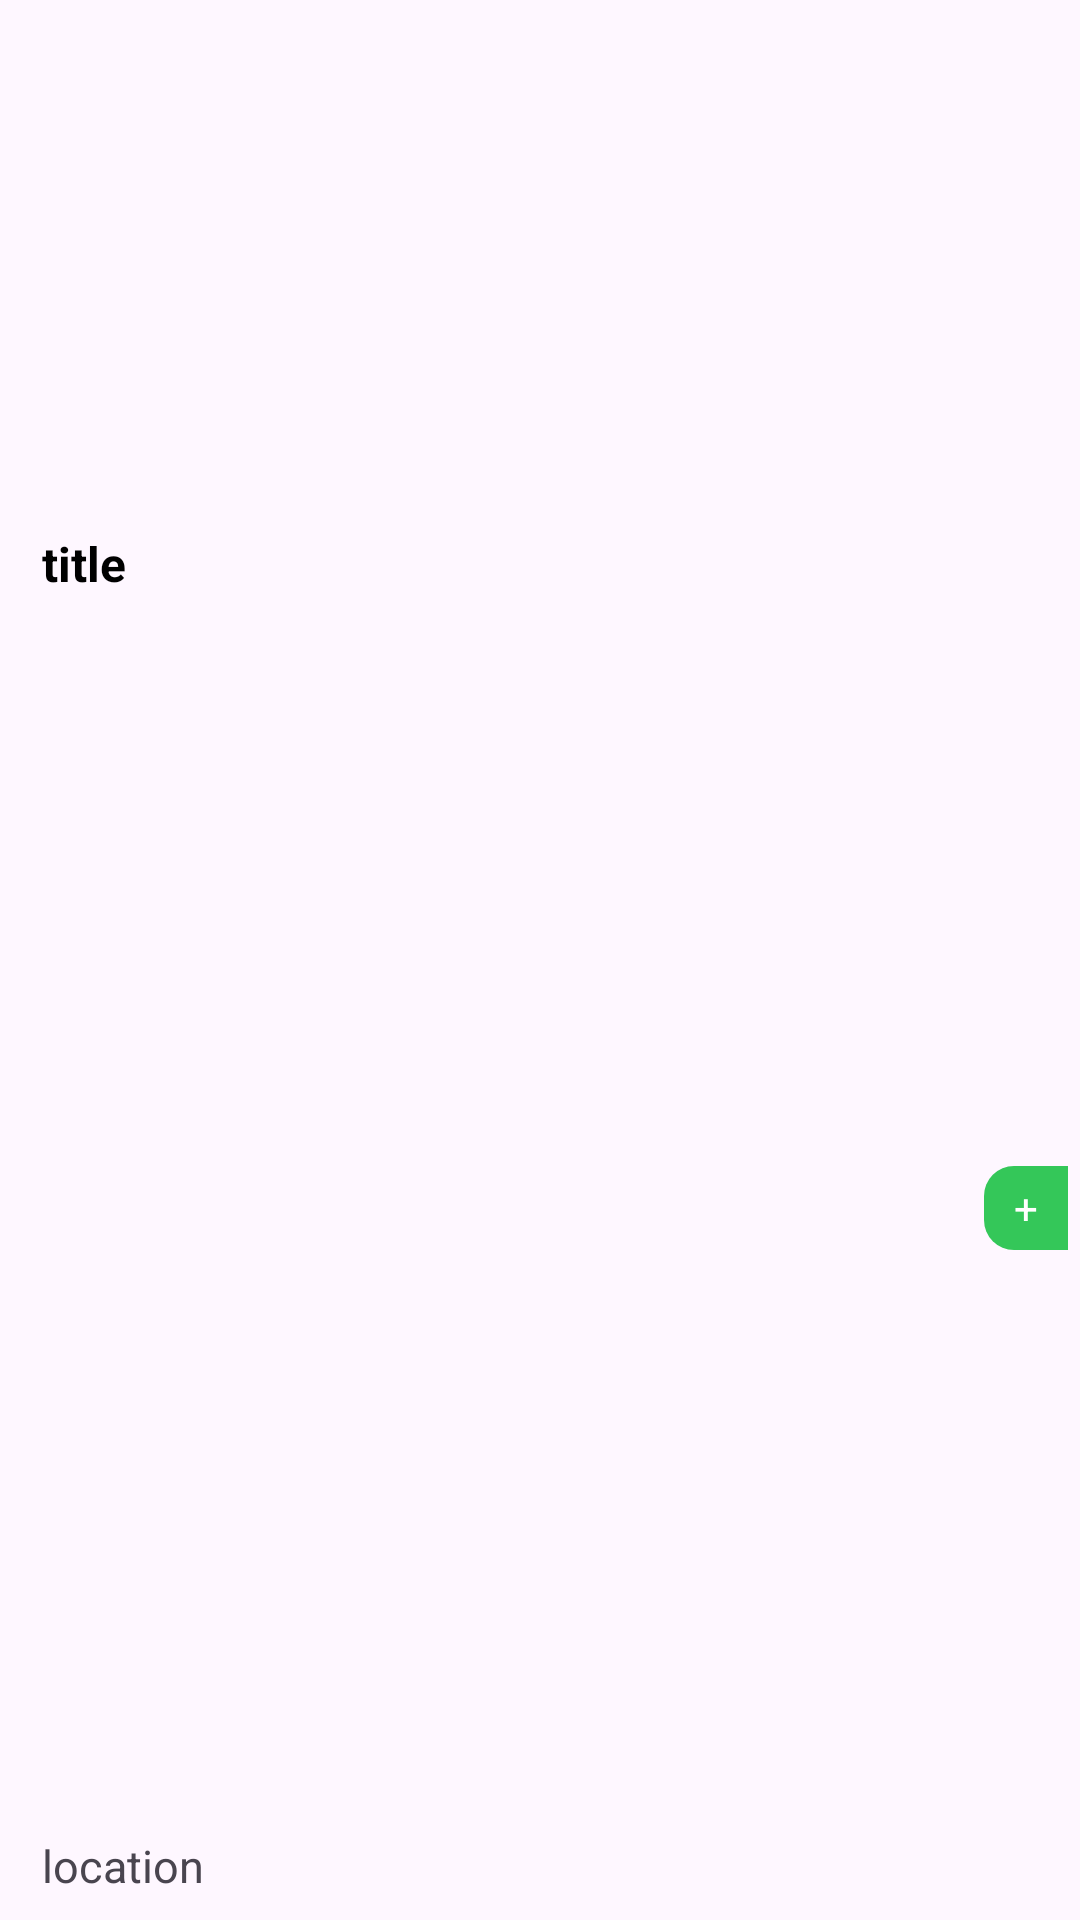

Produce the Android XML layout that renders to this screen, including the resource entries it uses.
<!-- AndroidManifest.xml: application theme Theme.BandungCreative -->
<!-- res/layout/viewholder_best_deal.xml -->
<?xml version="1.0" encoding="utf-8"?>
<androidx.constraintlayout.widget.ConstraintLayout xmlns:android="http://schemas.android.com/apk/res/android"
    xmlns:app="http://schemas.android.com/apk/res-auto"
    xmlns:tools="http://schemas.android.com/tools"
    android:layout_width="300dp"
    android:layout_height="250dp"
    android:background="@drawable/grey_background"
    android:layout_marginTop="8dp"
    android:elevation="3dp"
    >

    <ImageView
        android:id="@+id/favBtn"
        android:layout_width="wrap_content"
        android:layout_height="wrap_content"
        android:layout_marginTop="8dp"
        android:layout_marginEnd="8dp"
        app:layout_constraintEnd_toEndOf="parent"
        app:layout_constraintTop_toTopOf="parent"
        tools:srcCompat="@drawable/favorite_green" />

    <ImageView
        android:id="@+id/img"
        android:layout_width="0dp"
        android:layout_height="153dp"
        android:scaleType="centerCrop"
        android:layout_margin="4dp"
        app:layout_constraintEnd_toEndOf="parent"
        app:layout_constraintStart_toStartOf="parent"
        app:layout_constraintTop_toBottomOf="@+id/favBtn"
        tools:srcCompat="@drawable/orange" />

    <androidx.constraintlayout.widget.ConstraintLayout
        android:layout_width="match_parent"
        android:layout_height="0dp"
        android:background="@drawable/white_background"
        android:layout_margin="4dp"
        app:layout_constraintBottom_toBottomOf="parent"
        app:layout_constraintEnd_toEndOf="parent"
        app:layout_constraintStart_toStartOf="parent"
        app:layout_constraintTop_toBottomOf="@+id/img">

        <TextView
            android:id="@+id/titleTxt"
            android:layout_width="wrap_content"
            android:layout_height="wrap_content"
            android:layout_marginStart="10dp"
            android:layout_marginTop="8dp"
            android:layout_marginEnd="4dp"
            android:text="title"
            android:textStyle="bold"
            android:textSize="16sp"
            android:textColor="@color/black"
            app:layout_constraintEnd_toStartOf="@+id/textView10"
            app:layout_constraintHorizontal_bias="0.0"
            app:layout_constraintStart_toStartOf="parent"
            app:layout_constraintTop_toTopOf="parent" />

        <TextView
            android:id="@+id/priceTxt"
            android:layout_width="wrap_content"
            android:layout_height="wrap_content"
            android:layout_marginBottom="4dp"
            android:text="location"
            android:textSize="15sp"
            app:layout_constraintBottom_toBottomOf="parent"
            app:layout_constraintStart_toStartOf="@+id/titleTxt" />

        <TextView
            android:id="@+id/textView10"
            android:layout_width="28dp"
            android:layout_height="28dp"
            android:text="+"
            android:gravity="center"
            android:textColor="@color/white"
            android:background="@drawable/plus_best_deal_background"
            app:layout_constraintBottom_toBottomOf="parent"
            app:layout_constraintEnd_toEndOf="parent"
            app:layout_constraintTop_toTopOf="parent" />
    </androidx.constraintlayout.widget.ConstraintLayout>
</androidx.constraintlayout.widget.ConstraintLayout>
<!-- resources referenced by this layout -->
<resources>
  <color name="black">#FF000000</color>
  <color name="white">#FFFFFFFF</color>
  <!-- drawable plus_best_deal_background (drawable) -->
  <?xml version="1.0" encoding="utf-8"?>
  <selector xmlns:android="http://schemas.android.com/apk/res/android">
      <item>
          <shape android:shape="rectangle">
              <corners android:topLeftRadius="10dp" android:bottomLeftRadius="10dp"/>
              <solid android:color="@color/green"/>
          </shape>
      </item>
  </selector>
  <style name="Theme.BandungCreative" parent="Base.Theme.BandungCreative" />
  <color name="green">#34c759</color>
  <style name="Base.Theme.BandungCreative" parent="Theme.Material3.DayNight.NoActionBar">
          
          
          <item name="colorPrimaryDark">#ebebeb</item>
      </style>
</resources>
